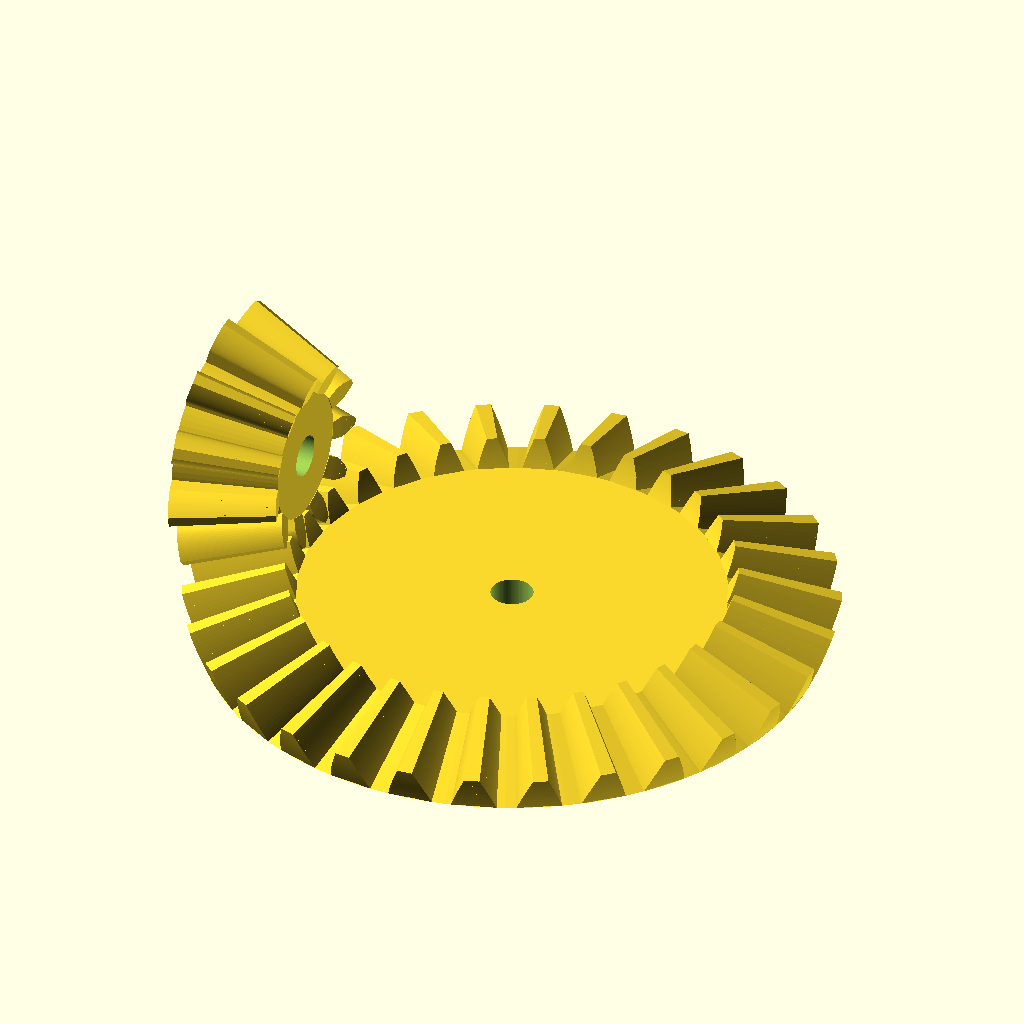
Cell 1: rendered with the file's own defaults.
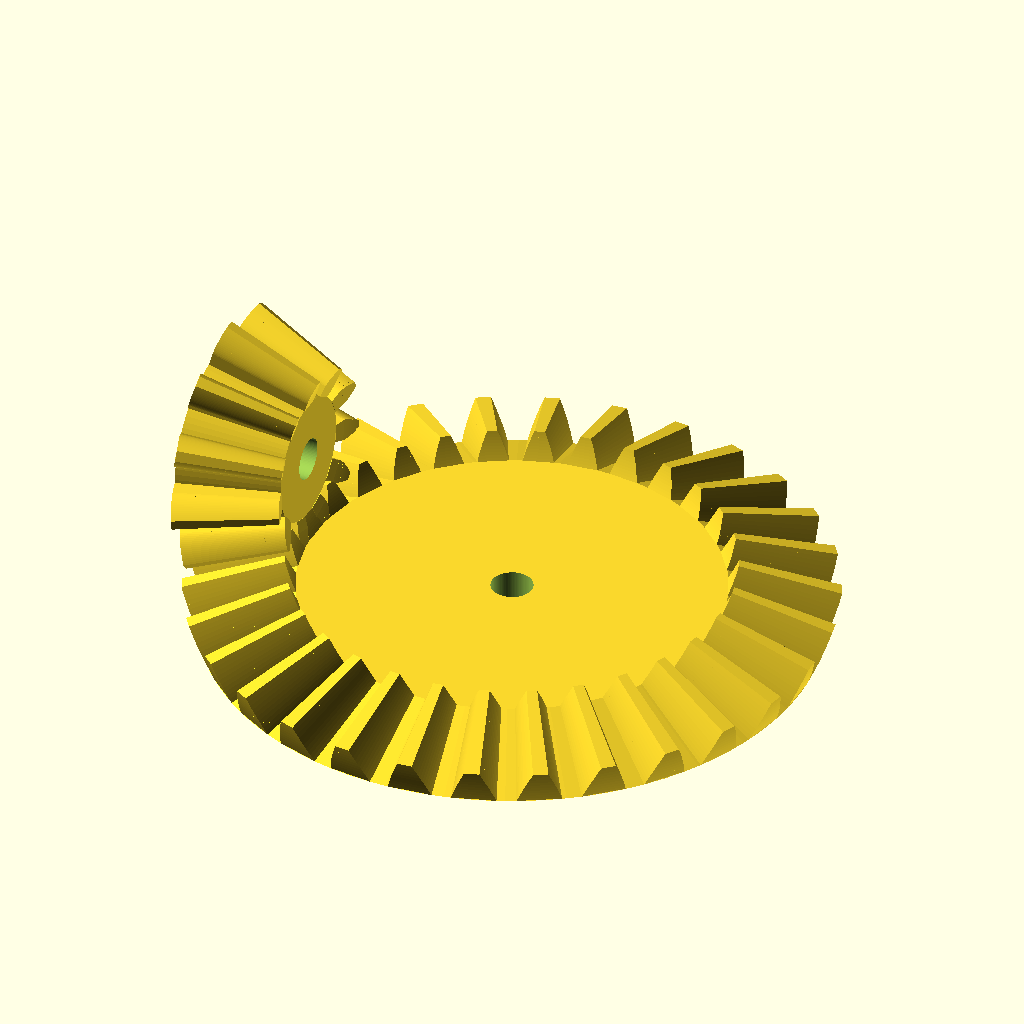
Cell 2: the same model with pi = 6.28318.
The same orthographic view direction (rotation 55°, 0°, 25°; colour scheme Cornfield) for every cell, with the view re-fitted per cell, so scale and position can differ between cells.
The OpenSCAD source (3D mods/28BYJ-48/gear/Gears_Library_for_OpenSCAD/files/Getriebe.scad):
$fn = 96;

//stirnrad(1, 10, 10, 5, 20, 5);
//pfeilrad(1, 10, 10, 5, 20, 20);
//hohlrad(1, 10, 10, 5, 20, 0);
//pfeilhohlrad(1, 10, 10, 5, 20, 0);
//planetengetriebe(1, 2, 40, 10, 2, 5, 20, 0);
//kegelrad(1, 20, 20, 5, 5);
//pfeilkegelrad(1, 10, 20, 5, 5);
//kegelradpaar(1, 10, 10, 10, 5);

/* Bibliothek für Evolventen-Zahnräder

Enthält die Module
1. stirnrad(modul, tooth, height, bore, eingriffswinkel = 20, schraegungswinkel = 0)
1. pfeilrad(modul, tooth, height, bore, eingriffswinkel = 20, schraegungswinkel = 0)
3. hohlrad(modul, tooth, height, randbreite, eingriffswinkel = 20, schraegungswinkel = 0
4. pfeilhohlrad(modul, tooth, height, randbreite, eingriffswinkel = 20, schraegungswinkel = 0)
5. planetengetriebe(modul, tooth_sonne, tooth_planet, height, randbreite, bore, eingriffswinkel=20, schraegungswinkel=0)
6. kegelrad(modul, tooth, teilkegelwinkel, zahnbreite, bore, eingriffswinkel = 20)
7. pfeilkegelrad(modul, tooth,  teilkegelwinkel, zahnbreite, bore, eingriffswinkel = 20, schraegungswinkel=10)
8. kegelradpaar(modul, tooth_rad, tooth_ritzel, zahnbreite, bore, eingriffswinkel = 20, schraegungswinkel=0)

Beispiele für jedes Modul befinden sich auskommentiert am Ende dieser Datei

Autor:		Dr Jörg Janssen
Stand:		20. Juni 2016
Version:	1.3
Lizenz:		Creative Commons - Attribution, Non Commercial, Share Alike

Erlaubte Module nach DIN 780:
0.05 0.06 0.08 0.10 0.12 0.16
0.20 0.25 0.3  0.4  0.5  0.6
0.7  0.8  0.9  1    1.25 1.5
2    2.5  3    4    5    6
8    10   12   16   20   25
32   40   50   60

*/


// Allgemeine Variablen
pi = 3.14159;
rad = 57.29578;
spiel = 0.05;	// Spiel zwischen Zähnen

/*	Wandelt Radian in Grad um */
function grad(eingriffswinkel) =  eingriffswinkel*rad;

/*	Wandelt Grad in Radian um */
function radian(eingriffswinkel) = eingriffswinkel/rad;

/*	Wandelt 2D-Polarkoordinaten in kartesische um
    Format: radius, phi; phi = Winkel zur x-Achse auf xy-Ebene */
function pol_zu_kart(polvect) = [
	polvect[0]*cos(polvect[1]),  
	polvect[0]*sin(polvect[1])
];

/*	Kreisevolventen-Funktion:
    Gibt die Polarkoordinaten einer Kreisevolvente aus
    r = Radius des Grundkreises
    rho = Abrollwinkel in Grad */
function ev(r,rho) = [
	r/cos(rho),
	grad(tan(rho)-radian(rho))
];

/*  Kugelevolventen-Funktion
    Gibt den Azimutwinkel einer Kugelevolvente aus
    theta0 = Polarwinkel des Kegels, an dessen Schnittkante zum Großkugel die Evolvente abrollt
    theta = Polarwinkel, für den der Azimutwinkel der Evolvente berechnet werden soll */
function kugelev(theta0,theta) = 1/sin(theta0)*acos(cos(theta)/cos(theta0))-acos(tan(theta0)/tan(theta));

/*  Wandelt Kugelkoordinaten in kartesische um
    Format: radius, theta, phi; theta = Winkel zu z-Achse, phi = Winkel zur x-Achse auf xy-Ebene */
function kugel_zu_kart(vect) = [
	vect[0]*sin(vect[1])*cos(vect[2]),  
	vect[0]*sin(vect[1])*sin(vect[2]),
	vect[0]*cos(vect[1])
];

/*	prüft, ob eine Zahl gerade ist
	= 1, wenn ja
	= 0, wenn die Zahl nicht gerade ist */
function istgerade(zahl) =
	(zahl == floor(zahl/2)*2) ? 1 : 0;

/*	größter gemeinsamer Teiler
	nach Euklidischem Algorithmus.
	Sortierung: a muss größer als b sein */
function ggt(a,b) = 
	a%b == 0 ? b : ggt(b,a%b);

/*  Stirnrad
    modul = Höhe des Zahnkopfes über dem Teilkreis
    tooth = Anzahl der Radzähne
    height = Höhe des Zahnrads
    bore = Durchmesser der Mittelbore
    eingriffswinkel = Eingriffswinkel, Standardwert = 20° gemäß DIN 867
    schraegungswinkel = Schrägungswinkel zur Rotationsachse; 0° = Geradverzahnung */
module stirnrad(modul, tooth, height, bore, eingriffswinkel = 20, schraegungswinkel = 0) {

	// Dimensions-Berechnungen	
	d = modul * tooth;								// Teilkreisdurchmesser
	r = d / 2;											// Teilkreisradius
	alpha_stirn = atan(tan(eingriffswinkel)/cos(schraegungswinkel));	// Schrägungswinkel im Stirnschnitt
	db = d * cos(alpha_stirn);							// Grundkreisdurchmesser
	rb = db / 2;										// Grundkreisradius
	da = (modul <1)? d + modul * 2.2 : d + modul * 2;	// Kopfkreisdurchmesser nach DIN 58400 bzw. DIN 867
	ra = da / 2;										// Kopfkreisradius
	c = modul / 6;										// Kopfspiel
	df = d - 2 * (modul + c);							// Fußkreisdurchmesser
	rf = df / 2;										// Fußkreisradius
	rho_ra = acos(rb/ra);								// maximaler Abrollwinkel;
														// Evolvente beginnt auf Grundkreis und endet an Kopfkreis
	rho_r = acos(rb/r);									// Abrollwinkel am Teilkreis;
														// Evolvente beginnt auf Grundkreis und endet an Kopfkreis
	phi_r = grad(tan(rho_r)-radian(rho_r));				// Winkel zum Punkt der Evolvente auf Teilkreis
	gamma = rad*height/(r*tan(90-schraegungswinkel));	// Torsionswinkel für Extrusion
	schritt = rho_ra/16;								// Evolvente wird in 16 Stücke geteilt
	tau = 360/tooth;									// Teilungswinkel

	// Zeichnung
	rotate([0,0,-phi_r-90*(1-spiel)/tooth]){				// Zahn auf x-Achse zentrieren;
															// macht Ausrichtung mit anderen Rädern einfacher

		linear_extrude(height = height, twist = gamma){
			difference(){
				union(){
					zahnbreite = (180*(1-spiel))/tooth+2*phi_r;
					circle(rf);										// Fußkreis	
					for (rot = [0:tau:360]){
						rotate (rot){								// "tooth-mal" kopieren und drehen
							polygon(concat(							// Zahn
								[[0,0]],							// Zahnsegment beginnt und endet im Ursprung
								[for (rho = [0:schritt:rho_ra])		// von null Grad (Grundkreis)
																	// bis maximalen Evolventenwinkel (Kopfkreis)
									pol_zu_kart(ev(rb,rho))],		// Erste Evolventen-Flanke

								[pol_zu_kart(ev(rb,rho_ra))],		// Punkt der Evolvente auf Kopfkreis

								[for (rho = [rho_ra:-schritt:0])	// von maximalen Evolventenwinkel (Kopfkreis)
																	// bis null Grad (Grundkreis)
									pol_zu_kart([ev(rb,rho)[0], zahnbreite-ev(rb,rho)[1]])]
																	// Zweite Evolventen-Flanke
																	// (180*(1-spiel)) statt 180 Grad,
																	// um Spiel an den Flanken zu erlauben
								)
							);
						}
					}
				}
				circle(r = bore/2);								// bore
			}
		}
	}
}


/*  Pfeilrad; verwendet das Modul "stirnrad"
    modul = Höhe des Zahnkopfes über dem Teilkreis
    tooth = Anzahl der Radzähne
    height = Höhe des Zahnrads
    bore = Durchmesser der Mittelbore
    eingriffswinkel = Eingriffswinkel, Standardwert = 20° gemäß DIN 867
    schraegungswinkel = Schrägungswinkel zur Rotationsachse, Standardwert = 0° (Geradverzahnung) */
module pfeilrad(modul, tooth, height, bore, eingriffswinkel = 20, schraegungswinkel = 0){

	height = height/2;

	translate([0,0,height]){
		union(){
			stirnrad(modul, tooth, height, bore, eingriffswinkel, schraegungswinkel);		// untere Hälfte
			mirror([0,0,1]){
				stirnrad(modul, tooth, height, bore, eingriffswinkel, schraegungswinkel);	// obere Hälfte
			}
		}
	}
}


/*	Hohlrad
    modul = Höhe des Zahnkopfes über dem Teilkreis
    tooth = Anzahl der Radzähne
    height = Höhe des Zahnrads
	randbreite = Breite des Randes ab Fußkreis
    bore = Durchmesser der Mittelbore
    eingriffswinkel = Eingriffswinkel, Standardwert = 20° gemäß DIN 867
    schraegungswinkel = Schrägungswinkel zur Rotationsachse, Standardwert = 0° (Geradverzahnung) */
module hohlrad(modul, tooth, height, randbreite, eingriffswinkel = 20, schraegungswinkel = 0) {

	// Dimensions-Berechnungen	
	ha = (tooth >= 20) ? 0.02 * atan((tooth/15)/pi) : 0.6;	// Verkürzungsfaktor Zahnkopfhöhe
	d = modul * tooth;											// Teilkreisdurchmesser
	r = d / 2;														// Teilkreisradius
	alpha_stirn = atan(tan(eingriffswinkel)/cos(schraegungswinkel));// Schrägungswinkel im Stirnschnitt
	db = d * cos(alpha_stirn);										// Grundkreisdurchmesser
	rb = db / 2;													// Grundkreisradius
	c = modul / 6;													// Kopfspiel
	da = (modul <1)? d + (modul+c) * 2.2 : d + (modul+c) * 2;		// Kopfkreisdurchmesser
	ra = da / 2;													// Kopfkreisradius
	df = d - 2 * modul * ha;										// Fußkreisdurchmesser
	rf = df / 2;													// Fußkreisradius
	rho_ra = acos(rb/ra);											// maximaler Evolventenwinkel;
																	// Evolvente beginnt auf Grundkreis und endet an Kopfkreis
	rho_r = acos(rb/r);												// Evolventenwinkel am Teilkreis;
																	// Evolvente beginnt auf Grundkreis und endet an Kopfkreis
	phi_r = grad(tan(rho_r)-radian(rho_r));							// Winkel zum Punkt der Evolvente auf Teilkreis
	gamma = rad*height/(r*tan(90-schraegungswinkel));				// Torsionswinkel für Extrusion
	schritt = rho_ra/16;											// Evolvente wird in 16 Stücke geteilt
	tau = 360/tooth;												// Teilungswinkel

	// Zeichnung
	rotate([0,0,-phi_r-90*(1+spiel)/tooth])						// Zahn auf x-Achse zentrieren;
																	// macht Ausrichtung mit anderen Rädern einfacher
	linear_extrude(height = height, twist = gamma){
		difference(){
			circle(r = ra + randbreite);							// Außenkreis
			union(){
				zahnbreite = (180*(1+spiel))/tooth+2*phi_r;
				circle(rf);											// Fußkreis	
				for (rot = [0:tau:360]){
					rotate (rot) {									// "tooth-mal" kopieren und drehen
						polygon( concat(
							[[0,0]],
							[for (rho = [0:schritt:rho_ra])			// von null Grad (Grundkreis)
																	// bis maximaler Evolventenwinkel (Kopfkreis)
								pol_zu_kart(ev(rb,rho))],
							[pol_zu_kart(ev(rb,rho_ra))],
							[for (rho = [rho_ra:-schritt:0])		// von maximaler Evolventenwinkel (Kopfkreis)
																	// bis null Grad (Grundkreis)
								pol_zu_kart([ev(rb,rho)[0], zahnbreite-ev(rb,rho)[1]])]
																	// (180*(1+spiel)) statt 180,
																	// um Spiel an den Flanken zu erlauben
							)
						);
					}
				}
			}
		}
	}

	echo("Außendurchmesser Hohlrad = ", 2*(ra + randbreite));
	
}

/*  Pfeil-Hohlrad; verwendet das Modul "hohlrad"
    modul = Höhe des Zahnkopfes über dem Teilkegel
    tooth = Anzahl der Radzähne
    height = Höhe des Zahnrads
    bore = Durchmesser der Mittelbore
    eingriffswinkel = Eingriffswinkel, Standardwert = 20° gemäß DIN 867
    schraegungswinkel = Schrägungswinkel zur Rotationsachse, Standardwert = 0° (Geradverzahnung) */
module pfeilhohlrad(modul, tooth, height, randbreite, eingriffswinkel = 20, schraegungswinkel = 0) {

	height = height / 2;
	translate([0,0,height])
		union(){
		hohlrad(modul, tooth, height, randbreite, eingriffswinkel, schraegungswinkel);		// untere Hälfte
		mirror([0,0,1])
			hohlrad(modul, tooth, height, randbreite, eingriffswinkel, schraegungswinkel);	// obere Hälfte
	}
}

/*	Planetengetriebe; verwendet die Module "pfeilrad" und "pfeilhohlrad"
    modul = Höhe des Zahnkopfes über dem Teilkegel
    tooth_sonne = Anzahl der Zähne des Sonnenrads
    tooth_planet = Anzahl der Zähne eines Planetenrads
    height = Höhe des Zahnrads
	randbreite = Breite des Randes ab Fußkreis
    bore = Durchmesser der Mittelbore
    eingriffswinkel = Eingriffswinkel, Standardwert = 20° gemäß DIN 867
    schraegungswinkel = Schrägungswinkel zur Rotationsachse, Standardwert = 0° (Geradverzahnung) */
module planetengetriebe(modul, tooth_sonne, tooth_planet, height, randbreite, bore, eingriffswinkel=20, schraegungswinkel=0){

	// Dimensions-Berechnungen
	d_sonne = modul*tooth_sonne;										// Teilkreisdurchmesser Sonne
	d_planet = modul*tooth_planet;									// Teilkreisdurchmesser Planeten
	achsabstand = (modul*tooth_sonne +  modul*tooth_planet) / 2;	// Abstand von Sonnenrad-/Hohlradachse und Planetenachse
	tooth_hohlrad = tooth_sonne + 2*tooth_planet;				// Anzahl der Zähne des Hohlrades

	drehen = istgerade(tooth_planet);								// Muss das Sonnenrad gedreht werden?
		
	n_planeten = (tooth_planet>tooth_sonne) ? ggt(tooth_planet,tooth_sonne) : ggt(tooth_sonne,tooth_planet);
																		// Anzahl Planetenräder = größter gemeinsamer
																		// Teiler von Anzahl der Zähne des Sonnen- und
																		// Planetenrads
	
	// Zeichnung
	rotate([0,0,180/tooth_sonne*drehen]){
		pfeilrad (modul, tooth_sonne, height, bore, eingriffswinkel, -schraegungswinkel);		// Sonnenrad
	}

	for(rot=[0:360/n_planeten:360/n_planeten*(n_planeten-1)]){
		translate(kugel_zu_kart([achsabstand,90,rot]))
			pfeilrad (modul, tooth_planet, height, bore, eingriffswinkel, schraegungswinkel);	// Planetenräder
		}
	
	pfeilhohlrad (modul, tooth_hohlrad, height, randbreite, eingriffswinkel, schraegungswinkel);	// Hohlrad
}

/*  Kegelrad
    modul = Höhe des Zahnkopfes über dem Teilkegel; Angabe für die Aussenseite des Kegels
    tooth = Anzahl der Radzähne
    teilkegelwinkel = (Halb)winkel des Kegels, auf dem das jeweils andere Hohlrad abrollt
    zahnbreite = Breite der Zähne von der Außenseite in Richtung Kegelspitze
    bore = Durchmesser der Mittelbore
    eingriffswinkel = Eingriffswinkel, Standardwert = 20° gemäß DIN 867
	schraegungswinkel = Schrägungswinkel, Standardwert = 0° */
module kegelrad(modul, tooth, teilkegelwinkel, zahnbreite, bore, eingriffswinkel = 20, schraegungswinkel=0) {

	// Dimensions-Berechnungen
	d_aussen = modul * tooth;									// Teilkegeldurchmesser auf der Kegelgrundfläche,
																	// entspricht der Sehne im Kugelschnitt
	r_aussen = d_aussen / 2;										// Teilkegelradius auf der Kegelgrundfläche 
	rg_aussen = r_aussen/sin(teilkegelwinkel);						// Großkegelradius für Zahn-Außenseite, entspricht der Länge der Kegelflanke;
	rg_innen = rg_aussen - zahnbreite;								// Großkegelradius für Zahn-Innenseite	
	r_innen = r_aussen*rg_innen/rg_aussen;
	alpha_stirn = atan(tan(eingriffswinkel)/cos(schraegungswinkel));// Schrägungswinkel im Stirnschnitt
	delta_b = asin(cos(alpha_stirn)*sin(teilkegelwinkel));			// Grundkegelwinkel		
	da_aussen = (modul <1)? d_aussen + (modul * 2.2) * cos(teilkegelwinkel): d_aussen + modul * 2 * cos(teilkegelwinkel);
	ra_aussen = da_aussen / 2;
	delta_a = asin(ra_aussen/rg_aussen);
	c = modul / 6;													// Kopfspiel
	df_aussen = d_aussen - (modul +c) * 2 * cos(teilkegelwinkel);
	rf_aussen = df_aussen / 2;
	delta_f = asin(rf_aussen/rg_aussen);
	rkf = rg_aussen*sin(delta_f);									// Radius des Kegelfußes
	height_f = rg_aussen*cos(delta_f);								// Höhe des Kegels vom Fußkegel
	
	echo("Teilkegeldurchmesser auf der Kegelgrundfläche = ", d_aussen);
	
	// Größen für Komplementär-Kegelstumpf
	height_k = (rg_aussen-zahnbreite)/cos(teilkegelwinkel);			// Höhe des Komplementärkegels für richtige Zahnlänge
	rk = (rg_aussen-zahnbreite)/sin(teilkegelwinkel);				// Fußradius des Komplementärkegels
	rfk = rk*height_k*tan(delta_f)/(rk+height_k*tan(delta_f));		// Kopfradius des Zylinders für 
																	// Komplementär-Kegelstumpf
	height_fk = rk*height_k/(height_k*tan(delta_f)+rk);				// height des Komplementär-Kegelstumpfs

	echo("Höhe Kegelrad = ", height_f-height_fk);
	
	phi_r = kugelev(delta_b, teilkegelwinkel);						// Winkel zum Punkt der Evolvente auf Teilkegel
		
	// Torsionswinkel gamma aus Schrägungswinkel
	gamma_g = 2*atan(zahnbreite*tan(schraegungswinkel)/(2*rg_aussen-zahnbreite));
	gamma = 2*asin(rg_aussen/r_aussen*sin(gamma_g/2));
	
	schritt = (delta_a - delta_b)/16;
	tau = 360/tooth;												// Teilungswinkel
	start = (delta_b > delta_f) ? delta_b : delta_f;
	spiegelpunkt = (180*(1-spiel))/tooth+2*phi_r;

	// Zeichnung
	rotate([0,0,phi_r+90*(1-spiel)/tooth]){						// Zahn auf x-Achse zentrieren;
																	// macht Ausrichtung mit anderen Rädern einfacher
		translate([0,0,height_f]) rotate(a=[0,180,0]){
			union(){
				translate([0,0,height_f]) rotate(a=[0,180,0]){								// Kegelstumpf							
					difference(){
						linear_extrude(height=height_f-height_fk, scale=rfk/rkf) circle(rkf);
						translate([0,0,-1]){
							cylinder(h = height_f-height_fk+2, r = bore/2);				// bore
						}
					}	
				}
				for (rot = [0:tau:360]){
					rotate (rot) {															// "tooth-mal" kopieren und drehen
						union(){
							if (delta_b > delta_f){
								// Zahnfuß
								flankenpunkt_unten = 1*spiegelpunkt;
								flankenpunkt_oben = kugelev(delta_f, start);
								polyhedron(
									points = [
										kugel_zu_kart([rg_aussen, start*1.001, flankenpunkt_unten]),	// 1 promille Überlappung mit Zahn
										kugel_zu_kart([rg_innen, start*1.001, flankenpunkt_unten+gamma]),
										kugel_zu_kart([rg_innen, start*1.001, spiegelpunkt-flankenpunkt_unten+gamma]),
										kugel_zu_kart([rg_aussen, start*1.001, spiegelpunkt-flankenpunkt_unten]),								
										kugel_zu_kart([rg_aussen, delta_f, flankenpunkt_unten]),
										kugel_zu_kart([rg_innen, delta_f, flankenpunkt_unten+gamma]),
										kugel_zu_kart([rg_innen, delta_f, spiegelpunkt-flankenpunkt_unten+gamma]),
										kugel_zu_kart([rg_aussen, delta_f, spiegelpunkt-flankenpunkt_unten])								
									],
									faces = [[0,1,2],[0,2,3],[0,4,1],[1,4,5],[1,5,2],[2,5,6],[2,6,3],[3,6,7],[0,3,7],[0,7,4],[4,6,5],[4,7,6]],
									convexity =1
								);
							}
							// Zahn
							for (delta = [start:schritt:delta_a-schritt]){
								flankenpunkt_unten = kugelev(delta_b, delta);
								flankenpunkt_oben = kugelev(delta_b, delta+schritt);
								polyhedron(
									points = [
										kugel_zu_kart([rg_aussen, delta, flankenpunkt_unten]),
										kugel_zu_kart([rg_innen, delta, flankenpunkt_unten+gamma]),
										kugel_zu_kart([rg_innen, delta, spiegelpunkt-flankenpunkt_unten+gamma]),
										kugel_zu_kart([rg_aussen, delta, spiegelpunkt-flankenpunkt_unten]),								
										kugel_zu_kart([rg_aussen, delta+schritt, flankenpunkt_oben]),
										kugel_zu_kart([rg_innen, delta+schritt, flankenpunkt_oben+gamma]),
										kugel_zu_kart([rg_innen, delta+schritt, spiegelpunkt-flankenpunkt_oben+gamma]),
										kugel_zu_kart([rg_aussen, delta+schritt, spiegelpunkt-flankenpunkt_oben])									
									],
									faces = [[0,1,2],[0,2,3],[0,4,1],[1,4,5],[1,5,2],[2,5,6],[2,6,3],[3,6,7],[0,3,7],[0,7,4],[4,6,5],[4,7,6]],
									convexity =1
								);
							}
						}
					}
				}	
			}
		}
	}
}

/*  Pfeil-Kegelrad; verwendet das Modul "kegelrad"
    modul = Höhe des Zahnkopfes über dem Teilkreis
    tooth = Anzahl der Radzähne
    height = Höhe des Zahnrads
    bore = Durchmesser der Mittelbore
    eingriffswinkel = Eingriffswinkel, Standardwert = 20° gemäß DIN 867
    schraegungswinkel = Schrägungswinkel, Standardwert = 0° */
module pfeilkegelrad(modul, tooth, teilkegelwinkel, zahnbreite, bore, eingriffswinkel = 20, schraegungswinkel=0){

	// Dimensions-Berechnungen
	
	zahnbreite = zahnbreite / 2;
	
	d_aussen = modul * tooth;								// Teilkegeldurchmesser auf der Kegelgrundfläche,
																// entspricht der Sehne im Kugelschnitt
	r_aussen = d_aussen / 2;									// Teilkegelradius auf der Kegelgrundfläche 
	rg_aussen = r_aussen/sin(teilkegelwinkel);					// Großkegelradius, entspricht der Länge der Kegelflanke;
	c = modul / 6;												// Kopfspiel
	df_aussen = d_aussen - (modul +c) * 2 * cos(teilkegelwinkel);
	rf_aussen = df_aussen / 2;
	delta_f = asin(rf_aussen/rg_aussen);
	height_f = rg_aussen*cos(delta_f);							// Höhe des Kegels vom Fußkegel

	// Torsionswinkel gamma aus Schrägungswinkel
	gamma_g = 2*atan(zahnbreite*tan(schraegungswinkel)/(2*rg_aussen-zahnbreite));
	gamma = 2*asin(rg_aussen/r_aussen*sin(gamma_g/2));
	
	echo("Teilkegeldurchmesser auf der Kegelgrundfläche = ", d_aussen);
	
	// Größen für Komplementär-Kegelstumpf
	height_k = (rg_aussen-zahnbreite)/cos(teilkegelwinkel);		// Höhe des Komplementärkegels für richtige Zahnlänge
	rk = (rg_aussen-zahnbreite)/sin(teilkegelwinkel);			// Fußradius des Komplementärkegels
	rfk = rk*height_k*tan(delta_f)/(rk+height_k*tan(delta_f));	// Kopfradius des Zylinders für 
																// Komplementär-Kegelstumpf
	height_fk = rk*height_k/(height_k*tan(delta_f)+rk);			// height des Komplementär-Kegelstumpfs
	
	modul_innen = modul-zahnbreite/rg_aussen;

		union(){
		kegelrad(modul, tooth, teilkegelwinkel, zahnbreite, bore, eingriffswinkel, schraegungswinkel);		// untere Hälfte
		translate([0,0,height_f-height_fk])
			rotate(a=-gamma,v=[0,0,1])
				kegelrad(modul_innen, tooth, teilkegelwinkel, zahnbreite, bore, eingriffswinkel, -schraegungswinkel);	// obere Hälfte
	}
}

/*	Kegelradpaar mit beliebigem Achsenwinkel; verwendet das Modul "kegelrad"
    modul = Höhe des Zahnkopfes über dem Teilkegel; Angabe für die Aussenseite des Kegels
    tooth_rad = Anzahl der Radzähne am Rad
    tooth_ritzel = Anzahl der Radzähne am Ritzel
	achsenwinkel = Winkel zwischen den Achsen von Rad und Ritzel
    zahnbreite = Breite der Zähne von der Außenseite in Richtung Kegelspitze
    bore_rad = Durchmesser der Mittelbore des Rads
    bore_ritzel = Durchmesser der Mittelboreen des Ritzels
    eingriffswinkel = Eingriffswinkel, Standardwert = 20° gemäß DIN 867
	schraegungswinkel = Schrägungswinkel, Standardwert = 0° */
module kegelradpaar(modul, tooth_rad, tooth_ritzel, achsenwinkel=90, zahnbreite, bore_rad, bore_ritzel, eingriffswinkel=20, schraegungswinkel=0, zusammen_gebaut=1){
 
	// Dimensions-Berechnungen
	r_rad = modul*tooth_rad/2;							// Teilkegelradius des Rads
	delta_rad = atan(sin(achsenwinkel)/(tooth_ritzel/tooth_rad+cos(achsenwinkel)));	// Kegelwinkel des Rads
	delta_ritzel = atan(sin(achsenwinkel)/(tooth_rad/tooth_ritzel+cos(achsenwinkel)));// Kegelwingel des Ritzels
	rg = r_rad/sin(delta_rad);								// Radius der Großkugel
	c = modul / 6;											// Kopfspiel
	df_ritzel = 4*pi*rg*delta_ritzel/360 - 2 * (modul + c);	// Fußkegeldurchmesser auf der Großkugel 
	rf_ritzel = df_ritzel / 2;								// Fußkegelradius auf der Großkugel
	delta_f_ritzel = rf_ritzel/(2*pi*rg) * 360;				// Kopfkegelwinkel
	rkf_ritzel = rg*sin(delta_f_ritzel);					// Radius des Kegelfußes
	height_f_ritzel = rg*cos(delta_f_ritzel);				// Höhe des Kegels vom Fußkegel
	
	echo("Kegelwinkel Rad = ", delta_rad);
	echo("Kegelwinkel Ritzel = ", delta_ritzel);
 
	df_rad = 4*pi*rg*delta_rad/360 - 2 * (modul + c);		// Fußkegeldurchmesser auf der Großkugel 
	rf_rad = df_rad / 2;									// Fußkegelradius auf der Großkugel
	delta_f_rad = rf_rad/(2*pi*rg) * 360;					// Kopfkegelwinkel
	rkf_rad = rg*sin(delta_f_rad);							// Radius des Kegelfußes
	height_f_rad = rg*cos(delta_f_rad);						// Höhe des Kegels vom Fußkegel

	echo("Höhe Rad = ", height_f_rad);
	echo("Höhe Ritzel = ", height_f_ritzel);
	
	drehen = istgerade(tooth_ritzel);
	
	// Zeichnung
	// Rad
	rotate([0,0,180*(1-spiel)/tooth_rad*drehen])
		kegelrad(modul, tooth_rad, delta_rad, zahnbreite, bore_rad, eingriffswinkel, schraegungswinkel);
	
	// Ritzel
	if (zusammen_gebaut == 1)
		translate([-height_f_ritzel*cos(90-achsenwinkel),0,height_f_rad-height_f_ritzel*sin(90-achsenwinkel)])
			rotate([0,achsenwinkel,0])
				kegelrad(modul, tooth_ritzel, delta_ritzel, zahnbreite, bore_ritzel, eingriffswinkel, -schraegungswinkel);
	else
		translate([rkf_ritzel*2+modul+rkf_rad,0,0])
			kegelrad(modul, tooth_ritzel, delta_ritzel, zahnbreite, bore_ritzel, eingriffswinkel, -schraegungswinkel);
 }

/*	Pfeil-Kegelradpaar mit beliebigem Achsenwinkel; verwendet das Modul "pfeilkegelrad"
    modul = Höhe des Zahnkopfes über dem Teilkegel; Angabe für die Aussenseite des Kegels
    tooth_rad = Anzahl der Radzähne am Rad
    tooth_ritzel = Anzahl der Radzähne am Ritzel
	achsenwinkel = Winkel zwischen den Achsen von Rad und Ritzel
    zahnbreite = Breite der Zähne von der Außenseite in Richtung Kegelspitze
    bore_rad = Durchmesser der Mittelbore des Rads
    bore_ritzel = Durchmesser der Mittelboreen des Ritzels
    eingriffswinkel = Eingriffswinkel, Standardwert = 20° gemäß DIN 867
    schraegungswinkel = Schrägungswinkel, Standardwert = 0° */
module pfeilkegelradpaar(modul, tooth_rad, tooth_ritzel, achsenwinkel=90, zahnbreite, bore_rad, bore_ritzel, eingriffswinkel = 20, schraegungswinkel=10, zusammen_gebaut=1){
 
	r_rad = modul*tooth_rad/2;							// Teilkegelradius des Rads
	delta_rad = atan(sin(achsenwinkel)/(tooth_ritzel/tooth_rad+cos(achsenwinkel)));	// Kegelwinkel des Rads
	delta_ritzel = atan(sin(achsenwinkel)/(tooth_rad/tooth_ritzel+cos(achsenwinkel)));// Kegelwingel des Ritzels
	rg = r_rad/sin(delta_rad);								// Radius der Großkugel
	c = modul / 6;											// Kopfspiel
	df_ritzel = 4*pi*rg*delta_ritzel/360 - 2 * (modul + c);	// Fußkegeldurchmesser auf der Großkugel 
	rf_ritzel = df_ritzel / 2;								// Fußkegelradius auf der Großkugel
	delta_f_ritzel = rf_ritzel/(2*pi*rg) * 360;				// Kopfkegelwinkel
	rkf_ritzel = rg*sin(delta_f_ritzel);					// Radius des Kegelfußes
	height_f_ritzel = rg*cos(delta_f_ritzel);				// Höhe des Kegels vom Fußkegel
	
	echo("Kegelwinkel Rad = ", delta_rad);
	echo("Kegelwinkel Ritzel = ", delta_ritzel);
 
	df_rad = 4*pi*rg*delta_rad/360 - 2 * (modul + c);		// Fußkegeldurchmesser auf der Großkugel 
	rf_rad = df_rad / 2;									// Fußkegelradius auf der Großkugel
	delta_f_rad = rf_rad/(2*pi*rg) * 360;					// Kopfkegelwinkel
	rkf_rad = rg*sin(delta_f_rad);							// Radius des Kegelfußes
	height_f_rad = rg*cos(delta_f_rad);						// Höhe des Kegels vom Fußkegel

	echo("Höhe Rad = ", height_f_rad);
	echo("Höhe Ritzel = ", height_f_ritzel);
	
	drehen = istgerade(tooth_ritzel);
	
	// Rad
	rotate([0,0,180*(1-spiel)/tooth_rad*drehen])
		pfeilkegelrad(modul, tooth_rad, delta_rad, zahnbreite, bore_rad, eingriffswinkel, schraegungswinkel);
	
	// Ritzel
	if (zusammen_gebaut == 1)
		translate([-height_f_ritzel*cos(90-achsenwinkel),0,height_f_rad-height_f_ritzel*sin(90-achsenwinkel)])
			rotate([0,achsenwinkel,0])
				pfeilkegelrad(modul, tooth_ritzel, delta_ritzel, zahnbreite, bore_ritzel, eingriffswinkel, -schraegungswinkel);
	else
		translate([rkf_ritzel*2+modul+rkf_rad,0,0])
			pfeilkegelrad(modul, tooth_ritzel, delta_ritzel, zahnbreite, bore_ritzel, eingriffswinkel, -schraegungswinkel);

}

// stirnrad (modul=1, tooth=30, height=5, bore=0, eingriffswinkel=20, schraegungswinkel=20);

// pfeilrad (modul=1, tooth=30, height=5, bore=4, eingriffswinkel=20, schraegungswinkel=30);

// hohlrad (modul=1, tooth=30, height=5, randbreite=5, eingriffswinkel=20, schraegungswinkel=20);

// pfeilhohlrad (modul=1, tooth=30, height=5, randbreite=5, eingriffswinkel=20, schraegungswinkel=30);

// planetengetriebe(modul=1, tooth_sonne=15, tooth_planet=12, height=6, randbreite=5, bore=4, eingriffswinkel=20, schraegungswinkel=30);

// kegelrad(modul=1, tooth=30,  teilkegelwinkel=45, zahnbreite=5, bore=4, eingriffswinkel=20, schraegungswinkel=20);

// pfeilkegelrad(modul=1, tooth=30, teilkegelwinkel=45, zahnbreite=5, bore=4, eingriffswinkel=20, schraegungswinkel=30);

// kegelradpaar(modul=1, tooth_rad=30, tooth_ritzel=11, achsenwinkel=100, zahnbreite=5, bore=4, eingriffswinkel = 20, schraegungswinkel=20, zusammen_gebaut=1);

// pfeilkegelradpaar(modul=1, tooth_rad=30, tooth_ritzel=11, achsenwinkel=100, zahnbreite=5, bore=4, eingriffswinkel = 20, schraegungswinkel=30, zusammen_gebaut=1);


// my

 kegelradpaar(modul=1, tooth_rad=30, tooth_ritzel=11, achsenwinkel=90, zahnbreite=5, bore=2, eingriffswinkel = 20, schraegungswinkel=0, zusammen_gebaut=1);


// pfeilkegelradpaar(modul=1, tooth_rad=30, tooth_ritzel=10, achsenwinkel=90, zahnbreite=5, bore=4, eingriffswinkel = 20, schraegungswinkel=30, zusammen_gebaut=1);
Parameter table extracted from the source (name, type, default, range or options):
pi: number, default 3.14159
rad: number, default 57.29578
spiel: number, default 0.05
